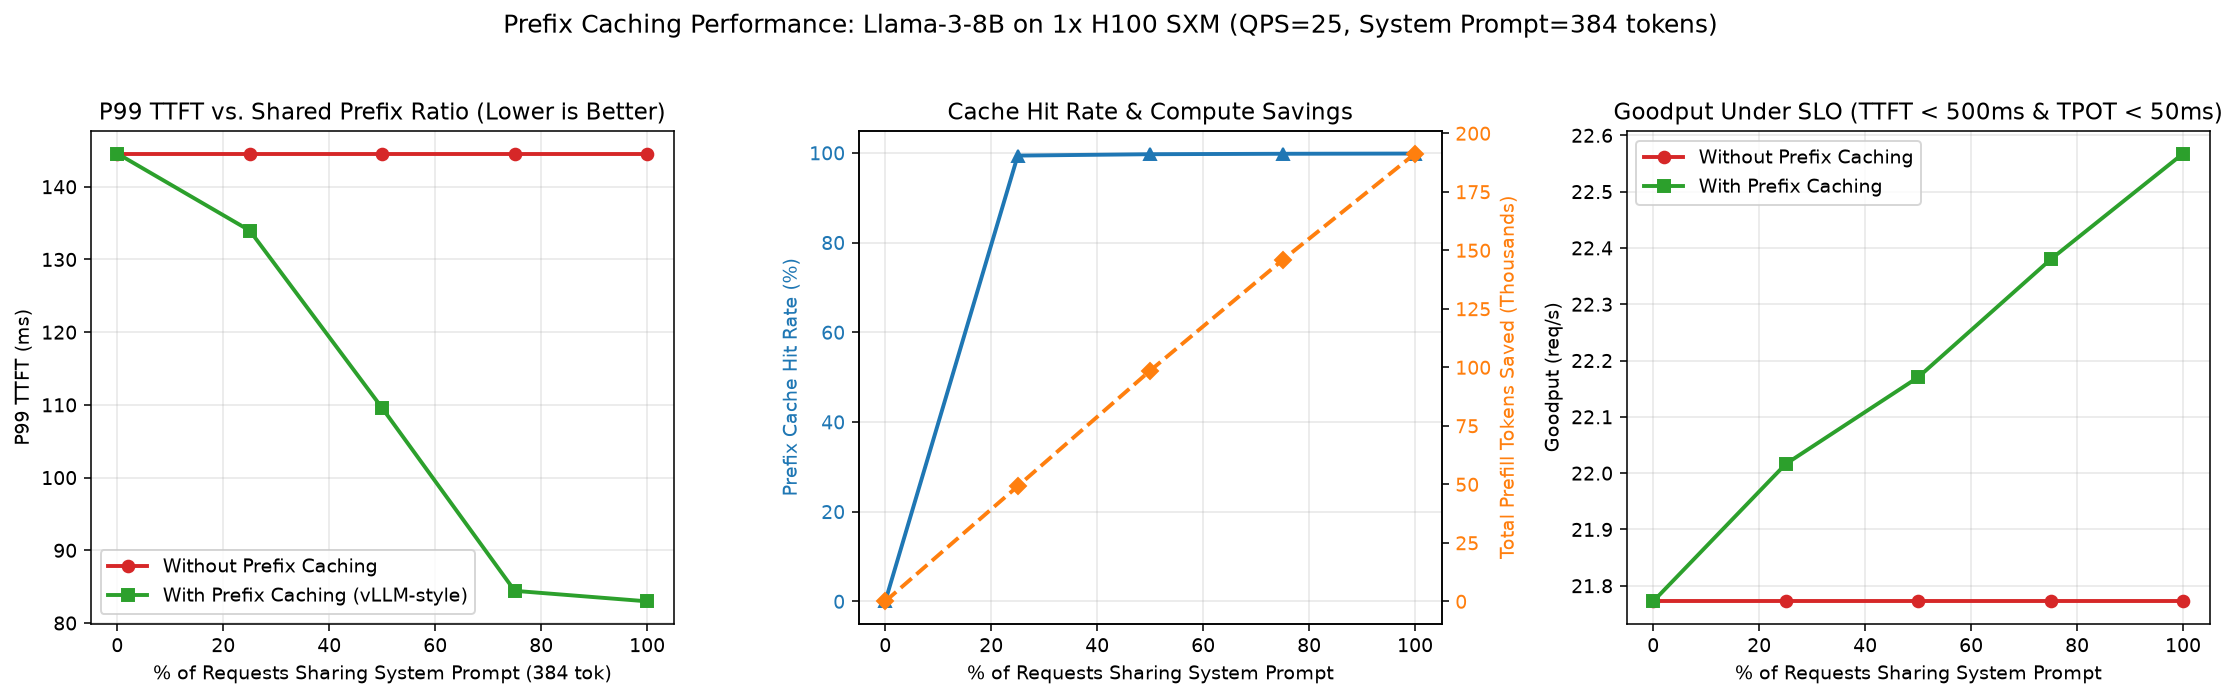

Data behind this chart, as committed beside it:
prefix_ratio, policy, n_requests, n_done, n_dropped, ttft_p50, ttft_p99, tpot_p50, tpot_p99, e2e_p99, throughput_tok_s, throughput_req_s, goodput_req_s, slo_attainment, kv_util_mean, kv_util_max, preemptions, sim_end_s, prefix_lookups, prefix_hits, prefix_hit_rate, tokens_saved, prefix_evictions
0.0, without_prefix_caching, 646, 646, 0, 0.02749, 0.1446, 0.01252, 0.01679, 8.346, 3080, 21.77, 21.77, 1.0, 0.05863, 0.09849, 0, 29.67, 0, 0, 0, 0, 0
0.0, with_prefix_caching, 646, 646, 0, 0.02749, 0.1446, 0.01252, 0.01679, 8.346, 3080, 21.77, 21.77, 1.0, 0.05863, 0.09849, 0, 29.67, 0, 0, 0.0, 0, 0
0.25, without_prefix_caching, 646, 646, 0, 0.02749, 0.1446, 0.01252, 0.01679, 8.346, 3080, 21.77, 21.77, 1.0, 0.05863, 0.09849, 0, 29.67, 0, 0, 0, 0, 0
0.25, with_prefix_caching, 646, 646, 0, 0.02206, 0.134, 0.01156, 0.01481, 7.833, 3114, 22.02, 22.02, 1.0, 0.04957, 0.08525, 0, 29.34, 164, 163, 0.9939, 49200, 0
0.5, without_prefix_caching, 646, 646, 0, 0.02749, 0.1446, 0.01252, 0.01679, 8.346, 3080, 21.77, 21.77, 1.0, 0.05863, 0.09849, 0, 29.67, 0, 0, 0, 0, 0
0.5, with_prefix_caching, 646, 646, 0, 0.01898, 0.1095, 0.01071, 0.01439, 7.306, 3136, 22.17, 22.17, 1.0, 0.04061, 0.07712, 0, 29.14, 332, 331, 0.997, 98592, 0
0.75, without_prefix_caching, 646, 646, 0, 0.02749, 0.1446, 0.01252, 0.01679, 8.346, 3080, 21.77, 21.77, 1.0, 0.05863, 0.09849, 0, 29.67, 0, 0, 0, 0, 0
0.75, with_prefix_caching, 646, 646, 0, 0.01645, 0.08443, 0.01005, 0.01282, 6.998, 3166, 22.38, 22.38, 1.0, 0.03332, 0.06549, 0, 28.87, 490, 489, 0.998, 145872, 0
1.0, without_prefix_caching, 646, 646, 0, 0.02749, 0.1446, 0.01252, 0.01679, 8.346, 3080, 21.77, 21.77, 1.0, 0.05863, 0.09849, 0, 29.67, 0, 0, 0, 0, 0
1.0, with_prefix_caching, 646, 646, 0, 0.01518, 0.08298, 0.009539, 0.01203, 6.633, 3192, 22.57, 22.57, 1.0, 0.02679, 0.05552, 0, 28.63, 646, 645, 0.9985, 191328, 0
